Run: headless pygame with SDL's dummy video driver; simulated clock (each Clock.tick advances the game by its frame time, no real sleeping); random seed 0; keys injected as events and as key.get_pressed() state; no mouse input.
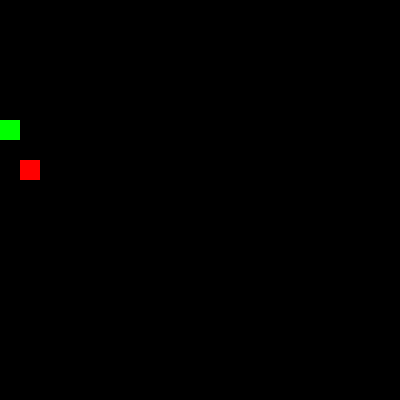
Frame 1 of 4 · flips 1–60 · no input
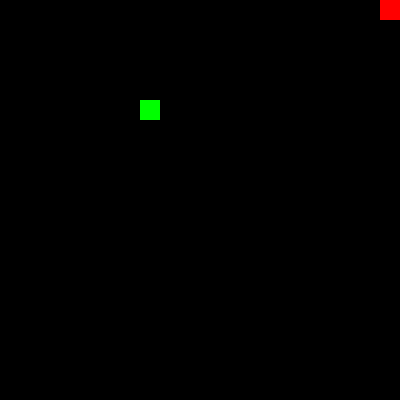
Frame 2 of 4 · flips 61–180 · tapped SPACE, RETURN · held RIGHT (→), D
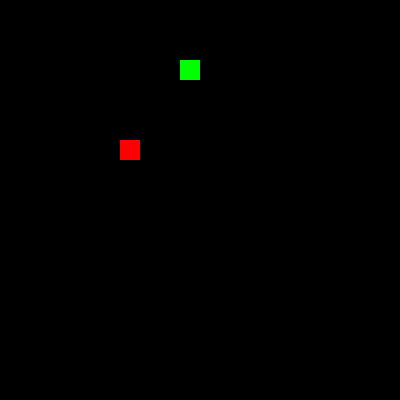
Frame 3 of 4 · flips 181–300 · held DOWN (↓), S
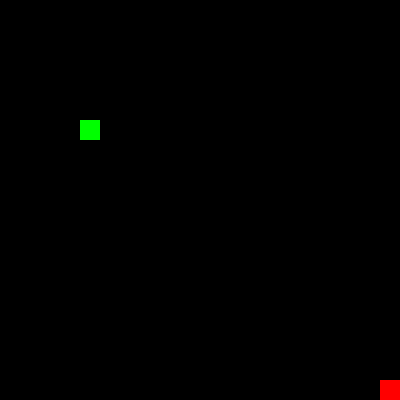
Frame 4 of 4 · flips 301–420 · held LEFT (←), A, UP (↑), W

The pygame program that drew these frames:

"""
reward_env_5.py
功能：封裝完整 Reward Function，AI 可互動
劇情比喻：阿偉完成「行為法則」，AI 蛇能感知、學習並根據獎懲調整策略
"""

# 將 reward_env_1~4 的正負回饋 + 步行成本整合
# 完整 step() 示範：

import pygame
import random

class RewardSnakeEnv:
    def __init__(self, width=400, height=400, snake_size=20):
        pygame.init()
        self.width = width
        self.height = height
        self.snake_size = snake_size
        self.screen = pygame.display.set_mode((width, height))
        pygame.display.set_caption("Snake Reward Environment")
        self.clock = pygame.time.Clock()
        self.reset()

    def reset(self):
        self.snake_pos = [100, 100]
        self.snake_body = [list(self.snake_pos)]
        self.direction = 'RIGHT'
        self.food_pos = [random.randrange(0, self.width, self.snake_size),
                         random.randrange(0, self.height, self.snake_size)]
        self.score = 0
        return self.get_state()

    def get_state(self):
        return {'snake': self.snake_pos, 'food': self.food_pos}

    def step(self, action):
        self.direction = action
        
        if self.direction == 'UP':
            self.snake_pos[1] -= self.snake_size
        elif self.direction == 'DOWN':
            self.snake_pos[1] += self.snake_size
        elif self.direction == 'LEFT':
            self.snake_pos[0] -= self.snake_size
        elif self.direction == 'RIGHT':
            self.snake_pos[0] += self.snake_size
            
        if self.snake_pos in self.snake_body[:-1]:
            reward = -1

            
            done = True
    
        reward = -0.01  # 每一步都扣 0.01，鼓勵效率
        done = False

        # 簡單撞牆死亡
        if (self.snake_pos[0] < 0 or self.snake_pos[0] >= self.width or
            self.snake_pos[1] < 0 or self.snake_pos[1] >= self.height):
            reward = -1
            done = True

        # 蛇吃食物
        if self.snake_pos == self.food_pos:
            reward = 1
            self.score += 1
            self.food_pos = [random.randrange(0, self.width, self.snake_size),
                             random.randrange(0, self.height, self.snake_size)]
            self.snake_body.append(list(self.snake_pos))
        else:
            self.snake_body.append(list(self.snake_pos))
            self.snake_body.pop(0)

        return self.get_state(), reward, done

    def render(self):
        BLACK = (0, 0, 0)
        GREEN = (0, 255, 0)
        RED = (255, 0, 0)
        self.screen.fill(BLACK)
        for pos in self.snake_body:
            pygame.draw.rect(self.screen, GREEN, (*pos, self.snake_size, self.snake_size))
        pygame.draw.rect(self.screen, RED, (*self.food_pos, self.snake_size, self.snake_size))
        pygame.display.flip()
        self.clock.tick(10)

# 測試
if __name__ == "__main__":
    env = RewardSnakeEnv()
    running = True
    state = env.reset()
    import random
    while running:
        for event in pygame.event.get():
            if event.type == pygame.QUIT:
                running = False
        action = random.choice(['UP','DOWN','LEFT','RIGHT'])
        state, reward, done = env.step(action)
        print("Reward:", reward)
        env.render()
        if done:
            print("Game Over! Score:", env.score)
            state = env.reset()
    pygame.quit()
